Photos from the image-classification dataset "processed" in the GitHub repository Premanshu-Kumar/Pancreatic-Cancer-Detection-Using-Transfer-Learning. Its 2 classes are: cancerous, normal.

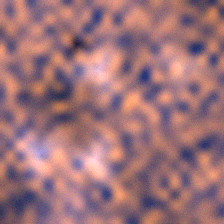
Label: cancerous

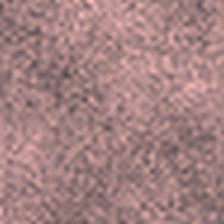
Label: normal

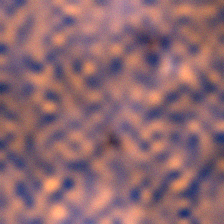
Label: cancerous

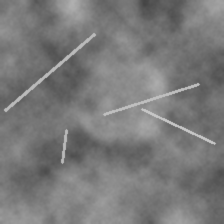
Label: normal

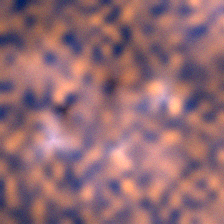
Label: cancerous

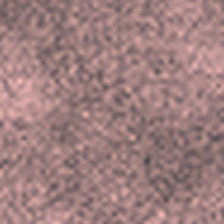
Label: normal
